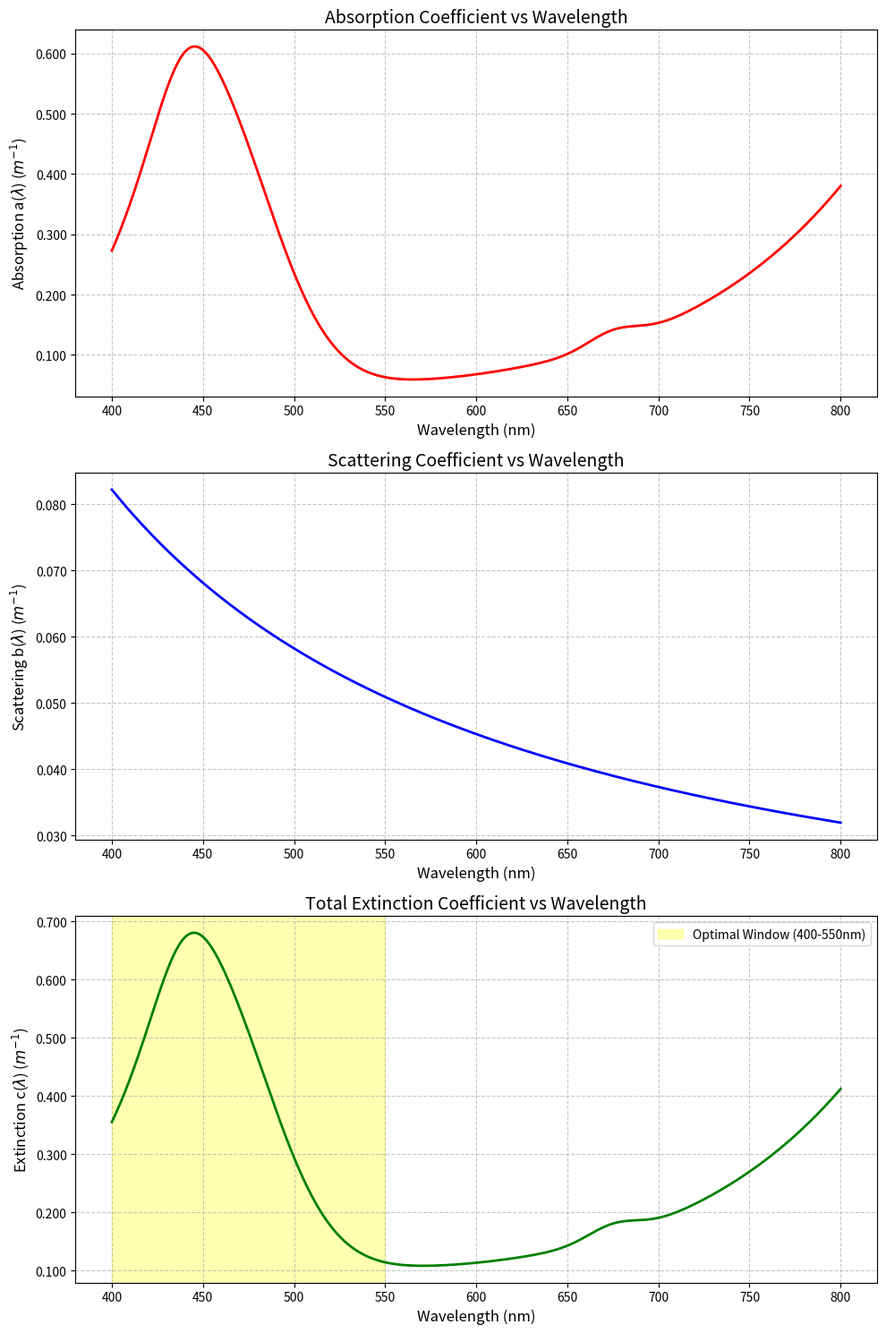
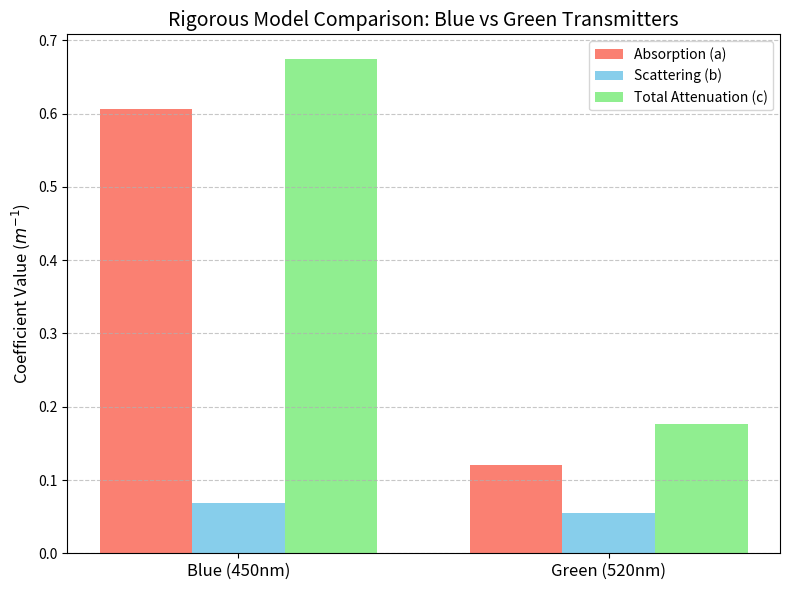

These figures' Python source, in order:
# -*- coding: utf-8 -*-
"""Wireless_Code2.ipynb

Automatically generated by Colab.

Original file is located at
    https://colab.research.google.com/drive/1pHbIsZ23oGWNqo9aXaiAMFfxDjFkil85
"""

import numpy as np
import matplotlib.pyplot as plt
import matplotlib.ticker as ticker

# 1. Define the Wavelength Range

wavelengths = np.linspace(400, 800, 500) # lambda in nm
# print("wavelengths",wavelengths)
# 2. Environmental & System Constants

Cc = 1.2       # Total chlorophyll concentration (mg/m^3) coastal ocean standard value
Cc_0 = 1.0     # Reference chlorophyll concentration (mg/m^3)
Cs = 0.05      # Concentration of small particles
Cl = 0.05      # Concentration of large particles

# Constants for Humic Acid
ah_0 = 18.828  # Specific absorption coefficient of humic acid (m^2/mg)
k_h = 0.01105  # Constant for humic acid (nm^-1)

# 3. Base Empirical Functions (Approximations for pure water)

def pure_water_absorption(lam): # aw(lembda) & lam denotes wavelength
    return 0.01 + 0.5 * np.exp(-((lam - 450) / 50)**2) + 0.05 * np.exp((lam - 600) / 100)

def specific_chlorophyll_absorption(lam): # ac^(lembda)
    return 0.05 * np.exp(-((lam - 440) / 20)**2) + 0.02 * np.exp(-((lam - 675) / 20)**2)

def pure_water_scattering(lam): # bw^(lembda)
    return 0.00288 * (500 / lam)**4.32

# 4. Calculating Continuous Coefficients

aw = pure_water_absorption(wavelengths)
ac_0 = specific_chlorophyll_absorption(wavelengths)
C_h = 0.19334 * Cc * np.exp(0.12343) * (Cc / Cc_0)

a_lambda = aw + ac_0 * (Cc / Cc_0)**0.602 + ah_0 * C_h * np.exp(-k_h * wavelengths)

bw = pure_water_scattering(wavelengths)
bs_0 = 1.151302 * (400 / wavelengths)**1.7
bl_0 = 0.341074 * (400 / wavelengths)**0.3

b_lambda = bw + bs_0 * Cs + bl_0 * Cl
c_lambda = a_lambda + b_lambda

# 5. BLUE vs GREEN TRANSMITTER POWER ANALYSIS

print("--- TRANSMITTER POWER ANALYSIS ---")
V = 5          # Voltage (Volts)
I = 1          # Current (Ampere)
P_electrical = V * I   # Electrical Power (W)

eta_blue = 0.45    # Blue laser efficiency (45%)
eta_green = 0.40   # Green laser efficiency (40%)

PT_blue = eta_blue * P_electrical
PT_green = eta_green * P_electrical

print(f"Electrical Input Power = {P_electrical:.2f} W")
print(f"Blue Transmitted Optical Power = {PT_blue:.2f} W")
print(f"Green Transmitted Optical Power = {PT_green:.2f} W\n")

# 6. DISCRETE BLUE VS GREEN CHANNEL COMPARISON

lambda_blue = 450
lambda_green = 520

idx_blue = np.argmin(np.abs(wavelengths - lambda_blue))
idx_green = np.argmin(np.abs(wavelengths - lambda_green))

a_blue, a_green = a_lambda[idx_blue], a_lambda[idx_green]
b_blue, b_green = b_lambda[idx_blue], b_lambda[idx_green]
c_blue, c_green = c_lambda[idx_blue], c_lambda[idx_green]

print("--- DISCRETE CHANNEL COEFFICIENTS (m^-1) ---")
print(f"Blue  (450 nm) -> a: {a_blue:.4f} | b: {b_blue:.4f} | c: {c_blue:.4f}")
print(f"Green (520 nm) -> a: {a_green:.4f} | b: {b_green:.4f} | c: {c_green:.4f}\n")

# =====================================================================
# 7. PLOTTING FIGURE 1: SPECTRAL CONTINUOUS GRAPHS
# =====================================================================
plt.figure(figsize=(10, 15))

# Plot 1: Absorption
plt.subplot(3, 1, 1)
plt.plot(wavelengths, a_lambda, 'r-', linewidth=2)
plt.title('Absorption Coefficient vs Wavelength', fontsize=14)
plt.xlabel('Wavelength (nm)', fontsize=12)
plt.ylabel('Absorption a($\lambda$) ($m^{-1}$)', fontsize=12)
plt.gca().yaxis.set_major_formatter(ticker.FormatStrFormatter('%.3f'))
plt.grid(True, linestyle='--', alpha=0.7)

# Plot 2: Scattering
plt.subplot(3, 1, 2)
plt.plot(wavelengths, b_lambda, 'b-', linewidth=2)
plt.title('Scattering Coefficient vs Wavelength', fontsize=14)
plt.xlabel('Wavelength (nm)', fontsize=12)
plt.ylabel('Scattering b($\lambda$) ($m^{-1}$)', fontsize=12)
plt.gca().yaxis.set_major_formatter(ticker.FormatStrFormatter('%.3f'))
plt.grid(True, linestyle='--', alpha=0.7)

# Plot 3: Extinction
plt.subplot(3, 1, 3)
plt.plot(wavelengths, c_lambda, 'g-', linewidth=2)
plt.title('Total Extinction Coefficient vs Wavelength', fontsize=14)
plt.xlabel('Wavelength (nm)', fontsize=12)
plt.ylabel('Extinction c($\lambda$) ($m^{-1}$)', fontsize=12)
plt.gca().yaxis.set_major_formatter(ticker.FormatStrFormatter('%.3f'))
plt.axvspan(400, 550, color='yellow', alpha=0.3, label='Optimal Window (400-550nm)')
plt.legend()
plt.grid(True, linestyle='--', alpha=0.7)

plt.tight_layout()

# =====================================================================
# 8. PLOTTING FIGURE 2: BLUE VS GREEN BAR CHART
# =====================================================================
plt.figure(figsize=(8, 6))

labels = ['Blue (450nm)', 'Green (520nm)']
absorption_vals = [a_blue, a_green]
scattering_vals = [b_blue, b_green]
attenuation_vals = [c_blue, c_green]

x = np.arange(len(labels))
width = 0.25

plt.bar(x - width, absorption_vals, width, label='Absorption (a)', color='salmon')
plt.bar(x, scattering_vals, width, label='Scattering (b)', color='skyblue')
plt.bar(x + width, attenuation_vals, width, label='Total Attenuation (c)', color='lightgreen')

plt.xticks(x, labels, fontsize=12)
plt.ylabel('Coefficient Value ($m^{-1}$)', fontsize=12)
plt.title('Rigorous Model Comparison: Blue vs Green Transmitters', fontsize=14)
plt.legend()
plt.grid(True, axis='y', linestyle='--', alpha=0.7)

plt.tight_layout()
plt.show()
